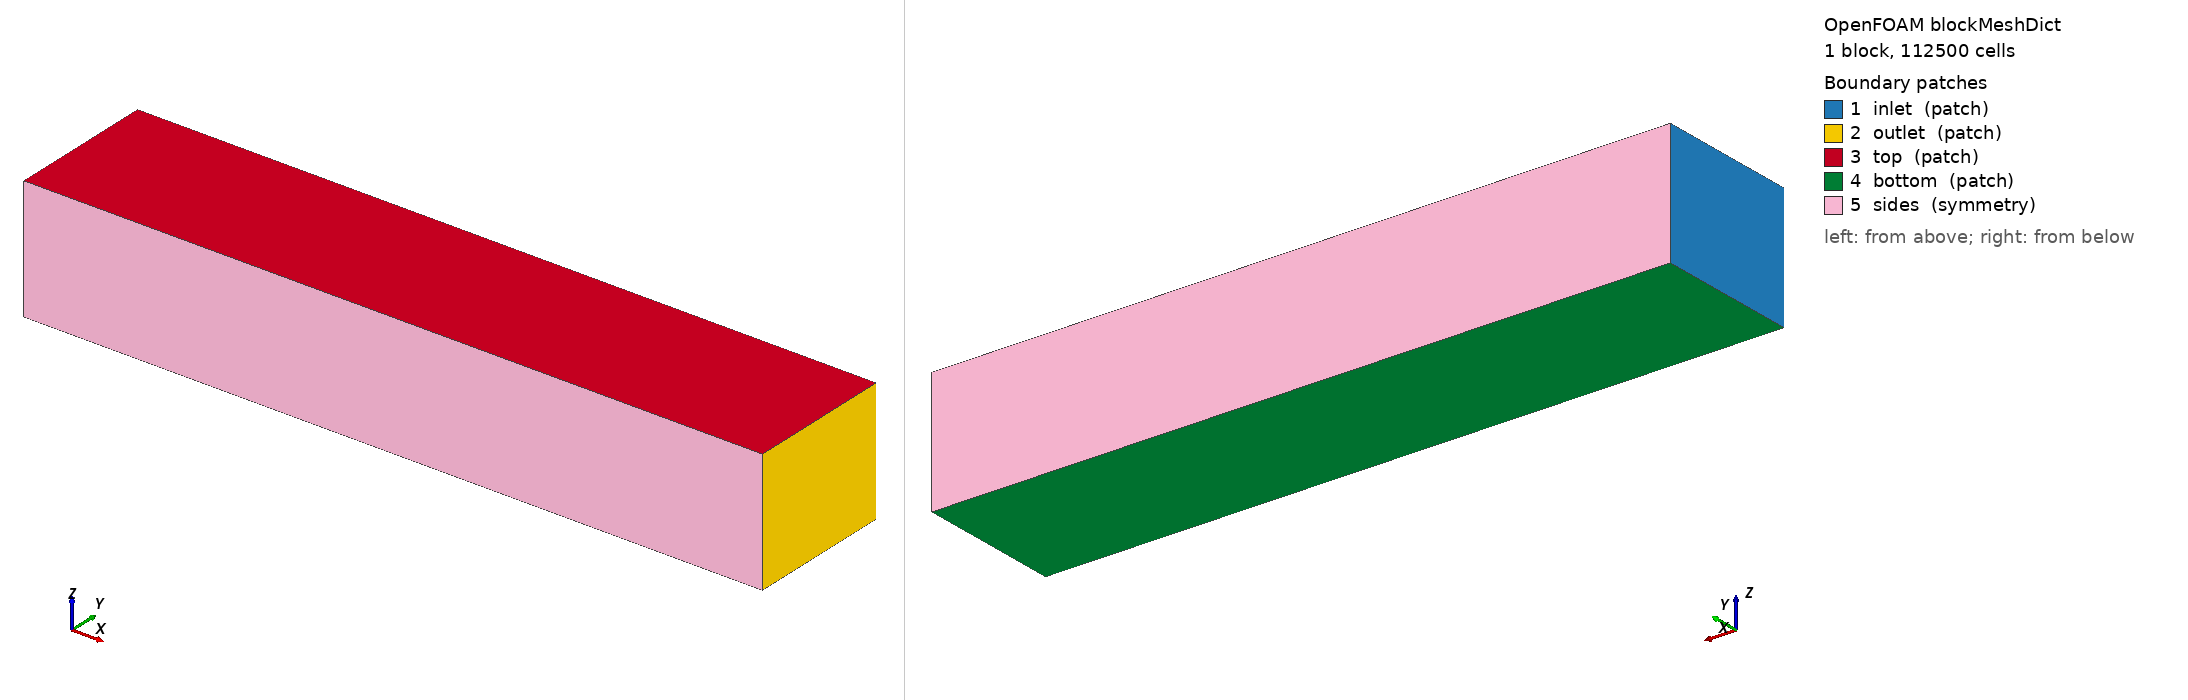

OpenFOAM case: the mesh blockMesh builds from blockMeshDict, 1 block(s), 112500 cells. Boundary patches (legend numbers): 1 inlet (patch), 2 outlet (patch), 3 top (patch), 4 bottom (patch), 5 sides (symmetry). Left view from above one corner, right view from below the opposite corner. Boundary conditions: 2 field file(s) under 0/ or 0.orig/; 4 of 5 drawn patches have an entry in a shipped field file.

=== system/blockMeshDict ===
/*--------------------------------*- C++ -*----------------------------------*\
| =========                 |                                                 |
| \\      /  F ield         | OpenFOAM: The Open Source CFD Toolbox           |
|  \\    /   O peration     | Version:  v2606                                 |
|   \\  /    A nd           | Website:  www.openfoam.com                      |
|    \\/     M anipulation  |                                                 |
\*---------------------------------------------------------------------------*/
FoamFile
{
    version     2.0;
    format      ascii;
    class       dictionary;
    location    "system";
    object      blockMeshDict;
}
// * * * * * * * * * * * * * * * * * * * * * * * * * * * * * * * * * * * * * //

// 3D background box

scale           1;

vertices
(
    (-0.5 -0.15 -0.05)
    (1 -0.15 -0.05)
    (1 0.15 -0.05)
    (-0.5 0.15 -0.05)
    (-0.5 -0.15 0.2)
    (1 -0.15 0.2)
    (1 0.15 0.2)
    (-0.5 0.15 0.2)
);

blocks
(
    hex (0 1 2 3 4 5 6 7) (150 30 25) simpleGrading (1 1 1)
);

boundary
(
    inlet
    {
        type            patch;
        faces           ((0 4 7 3));
    }
    outlet
    {
        type            patch;
        faces           ((1 2 6 5));
    }
    top
    {
        type            patch;
        faces           ((4 5 6 7));
    }
    bottom
    {
        type            patch;
        faces           ((0 3 2 1));
    }
    sides
    {
        type            symmetry;
        faces           ((0 1 5 4) (3 7 6 2));
    }
);

// ************************************************************************* //


=== 0.orig/U ===
/*--------------------------------*- C++ -*----------------------------------*\
| =========                 |                                                 |
| \\      /  F ield         | OpenFOAM: The Open Source CFD Toolbox           |
|  \\    /   O peration     | Version:  v2606                                 |
|   \\  /    A nd           | Website:  www.openfoam.com                      |
|    \\/     M anipulation  |                                                 |
\*---------------------------------------------------------------------------*/
FoamFile
{
    version     2.0;
    format      ascii;
    class       volVectorField;
    location    "0";
    object      U;
}
// * * * * * * * * * * * * * * * * * * * * * * * * * * * * * * * * * * * * * //

dimensions      [0 1 -1 0 0 0 0];

// Replaced by the inflow profile (zero below the bed) by setExprFields (system/setExprFieldsDict)
internalField   uniform (0 0 0);

boundaryField
{
    #includeEtc "caseDicts/setConstraintTypes"

    inlet
    {
        type            timeVaryingMappedFixedValue;
        mapMethod       nearest;
        value           uniform (0 0 0);
    }
    outlet
    {
        type            zeroGradient;
    }
    top
    {
        type            slip;
    }
    bottom
    {
        type            zeroGradient;
    }
    cylinder
    {
        type            noSlip;
    }
}

// ************************************************************************* //


=== 0.orig/k ===
/*--------------------------------*- C++ -*----------------------------------*\
| =========                 |                                                 |
| \\      /  F ield         | OpenFOAM: The Open Source CFD Toolbox           |
|  \\    /   O peration     | Version:  v2606                                 |
|   \\  /    A nd           | Website:  www.openfoam.com                      |
|    \\/     M anipulation  |                                                 |
\*---------------------------------------------------------------------------*/
FoamFile
{
    version     2.0;
    format      ascii;
    class       volScalarField;
    location    "0";
    object      k;
}
// * * * * * * * * * * * * * * * * * * * * * * * * * * * * * * * * * * * * * //

dimensions      [0 2 -2 0 0 0 0];

internalField   uniform 1e-05;

boundaryField
{
    #includeEtc "caseDicts/setConstraintTypes"

    "(outlet|top|bottom)"
    {
        type            zeroGradient;
    }
    inlet
    {
        type            timeVaryingMappedFixedValue;
        mapMethod       nearest;
        value           uniform 1e-05;
    }
    cylinder
    {
        type            kqRWallFunction;
        value           uniform 1e-05;
    }
}

// ************************************************************************* //
